The GitHub repository sjeanat3/Apple_Identification contains a labelled image folder "fruits-360" with 6 categories: apple braeburn, apple crimson snow, apple golden, apple granny smith, apple pink lady, apple red delicious. Examples follow, each with its label.

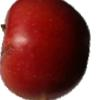
Label: apple braeburn

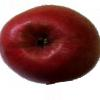
Label: apple crimson snow

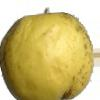
Label: apple golden

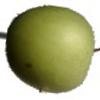
Label: apple granny smith

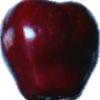
Label: apple red delicious

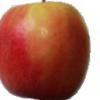
Label: apple pink lady
